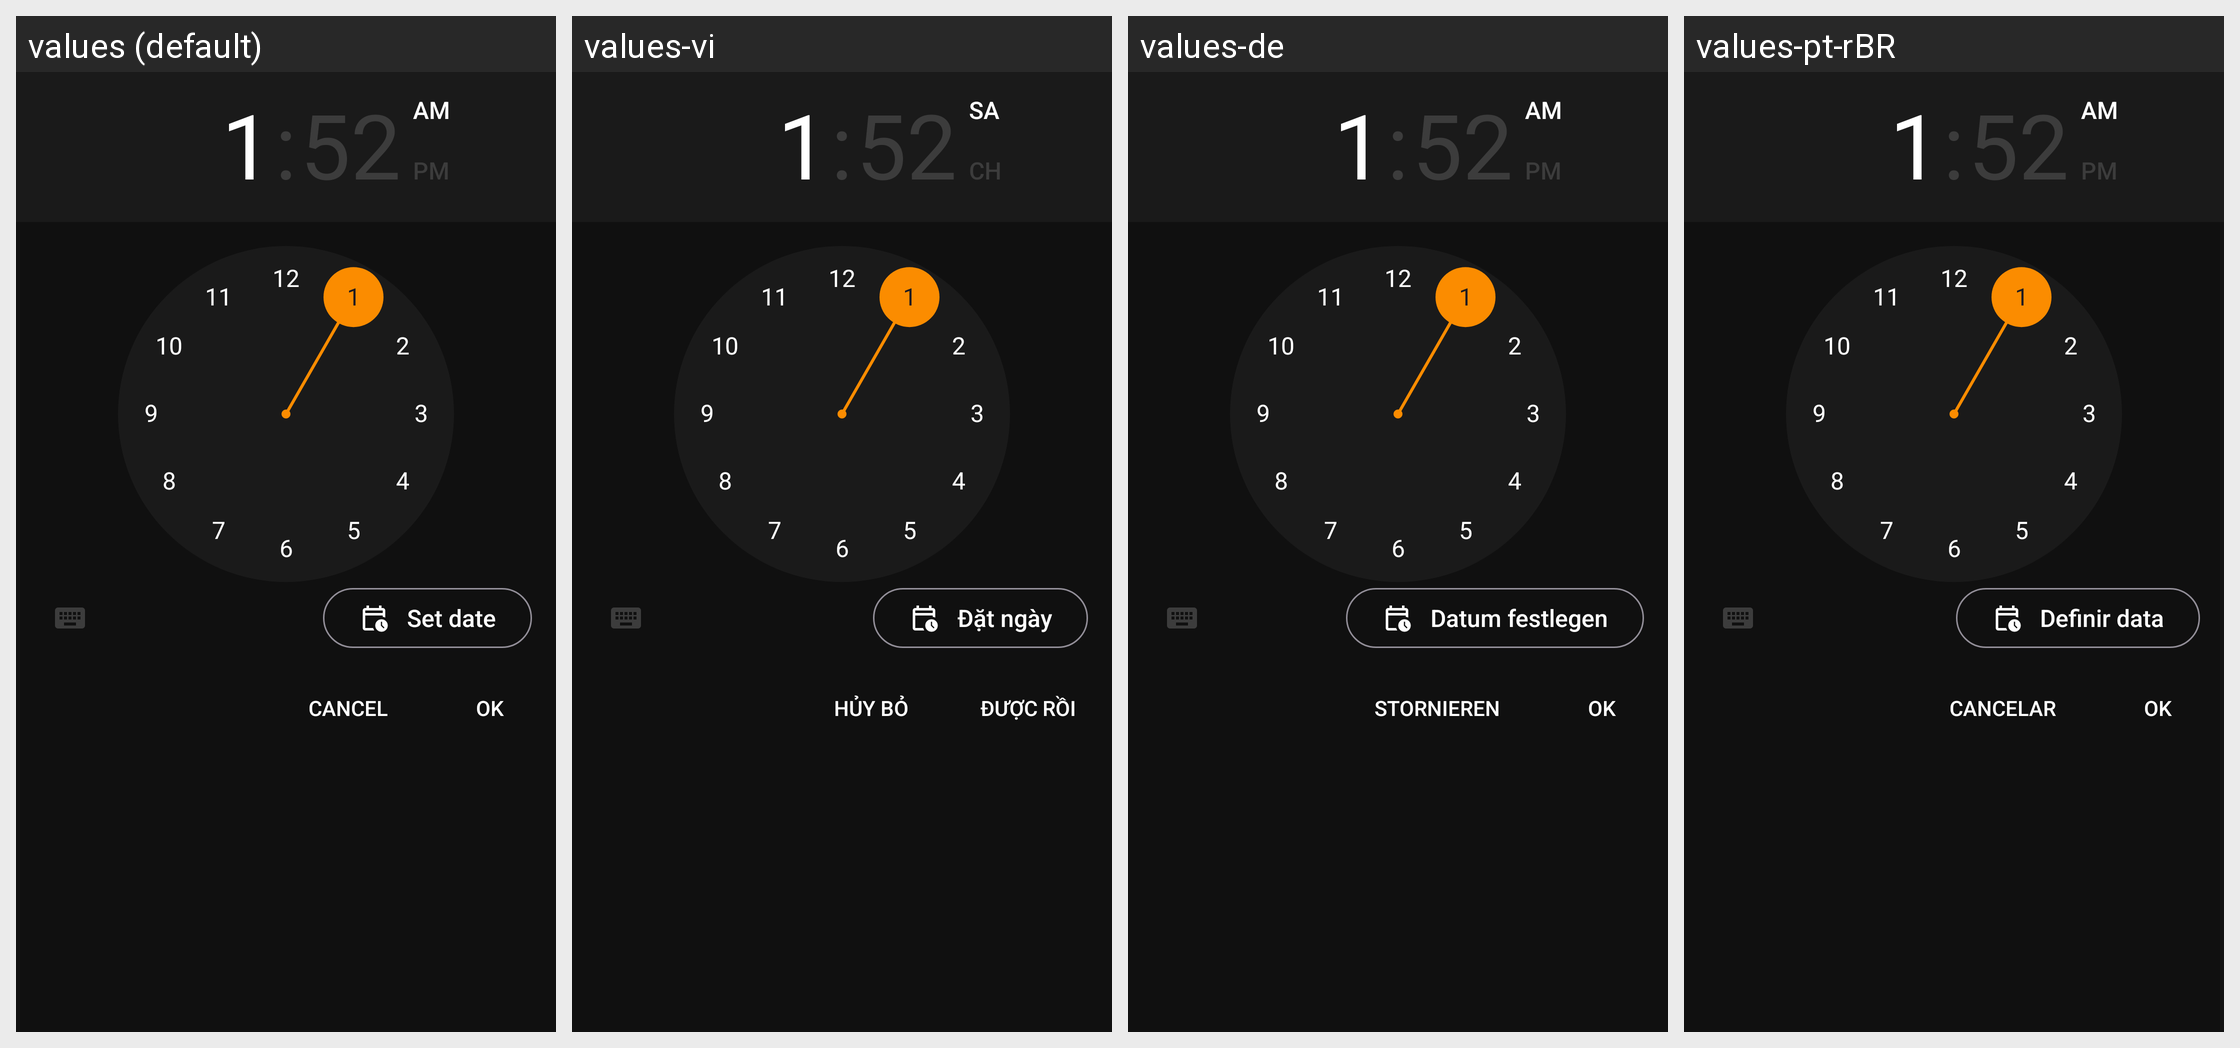

The same Android screen rendered under several of its app's locales, left to right. List the strings drawn on it with the default value and each locale's translation.
Android screen res/layout/dlg_date_and_time_picker.xml rendered under 4 locales, left to right: values (default), values-vi, values-de, values-pt-rBR. Device: Nexus 5 (rendered at 1080×1920; each locale shown at half size, 540×960, under a caption strip naming it); theme AppTheme.
Other locales in the repository, not shown: values-bn, values-fr, values-fr-rCA, values-hi, values-ht, values-it, values-ja, values-pl, values-th, values-tr.
Strings drawn on this screen, with the default value and each locale's value (text and hints the layout hard-codes, and strings that could not be matched under every locale, appear in the picture but are not listed):

title_set_date
  values: Set date
  values-vi: Đặt ngày
  values-de: Datum festlegen
  values-pt-rBR: Definir data

action_ok
  values: OK
  values-vi: ĐƯỢC RỒI
  values-de: OK
  values-pt-rBR: OK

action_cancel
  values: Cancel
  values-vi: Hủy bỏ
  values-de: Stornieren
  values-pt-rBR: Cancelar
